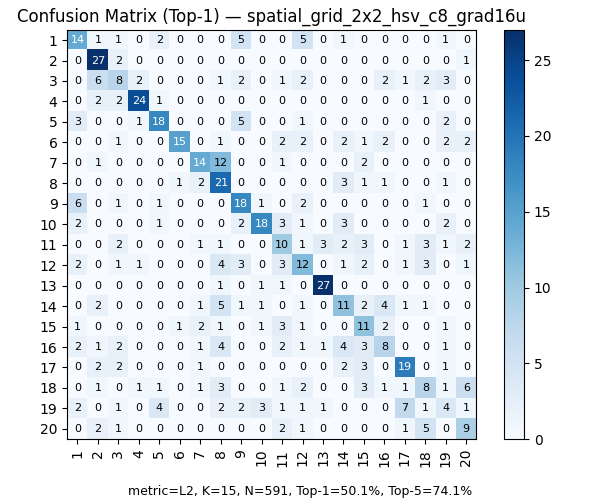

The file beside this chart, header and first rows:
, 1, 2, 3, 4, 5, 6, 7, 8, 9, 10, 11, 12, 13, 14, 15, 16, 17, 18, 19, 20
1, 14, 1, 1, 0, 2, 0, 0, 0, 5, 0, 0, 5, 0, 1, 0, 0, 0, 0, 1, 0
2, 0, 27, 2, 0, 0, 0, 0, 0, 0, 0, 0, 0, 0, 0, 0, 0, 0, 0, 0, 1
3, 0, 6, 8, 2, 0, 0, 0, 1, 2, 0, 1, 2, 0, 0, 0, 2, 1, 2, 3, 0
4, 0, 2, 2, 24, 1, 0, 0, 0, 0, 0, 0, 0, 0, 0, 0, 0, 0, 1, 0, 0
5, 3, 0, 0, 1, 18, 0, 0, 0, 5, 0, 0, 1, 0, 0, 0, 0, 0, 0, 2, 0
6, 0, 0, 1, 0, 0, 15, 0, 1, 0, 0, 2, 2, 0, 2, 1, 2, 0, 0, 2, 2
7, 0, 1, 0, 0, 0, 0, 14, 12, 0, 0, 1, 0, 0, 0, 2, 0, 0, 0, 0, 0
8, 0, 0, 0, 0, 0, 1, 2, 21, 0, 0, 0, 0, 0, 3, 1, 1, 0, 0, 1, 0
9, 6, 0, 1, 0, 1, 0, 0, 0, 18, 1, 0, 2, 0, 0, 0, 0, 0, 1, 0, 0
10, 2, 0, 0, 0, 1, 0, 0, 0, 2, 18, 3, 1, 0, 3, 0, 0, 0, 0, 2, 0
11, 0, 0, 2, 0, 0, 0, 1, 1, 0, 0, 10, 1, 3, 2, 3, 0, 1, 3, 1, 2
12, 2, 0, 1, 1, 0, 0, 0, 4, 3, 0, 3, 12, 0, 1, 2, 0, 1, 3, 0, 1
13, 0, 0, 0, 0, 0, 0, 0, 1, 0, 1, 1, 0, 27, 0, 0, 0, 0, 0, 0, 0
14, 0, 2, 0, 0, 0, 0, 1, 5, 1, 1, 0, 1, 0, 11, 2, 4, 1, 1, 0, 0
15, 1, 0, 0, 0, 0, 1, 2, 1, 0, 1, 3, 1, 0, 0, 11, 2, 0, 0, 1, 0
16, 2, 1, 2, 0, 0, 0, 1, 4, 0, 0, 2, 1, 1, 4, 3, 8, 0, 0, 1, 0
17, 0, 2, 2, 0, 0, 0, 1, 0, 0, 0, 0, 0, 0, 2, 3, 0, 19, 0, 1, 0
18, 0, 1, 0, 1, 1, 0, 1, 3, 0, 0, 1, 2, 0, 0, 3, 1, 1, 8, 1, 6
19, 2, 0, 1, 0, 4, 0, 0, 2, 2, 3, 1, 1, 1, 0, 0, 0, 7, 1, 4, 1
20, 0, 2, 1, 0, 0, 0, 0, 0, 0, 0, 2, 1, 0, 0, 0, 0, 1, 5, 0, 9
